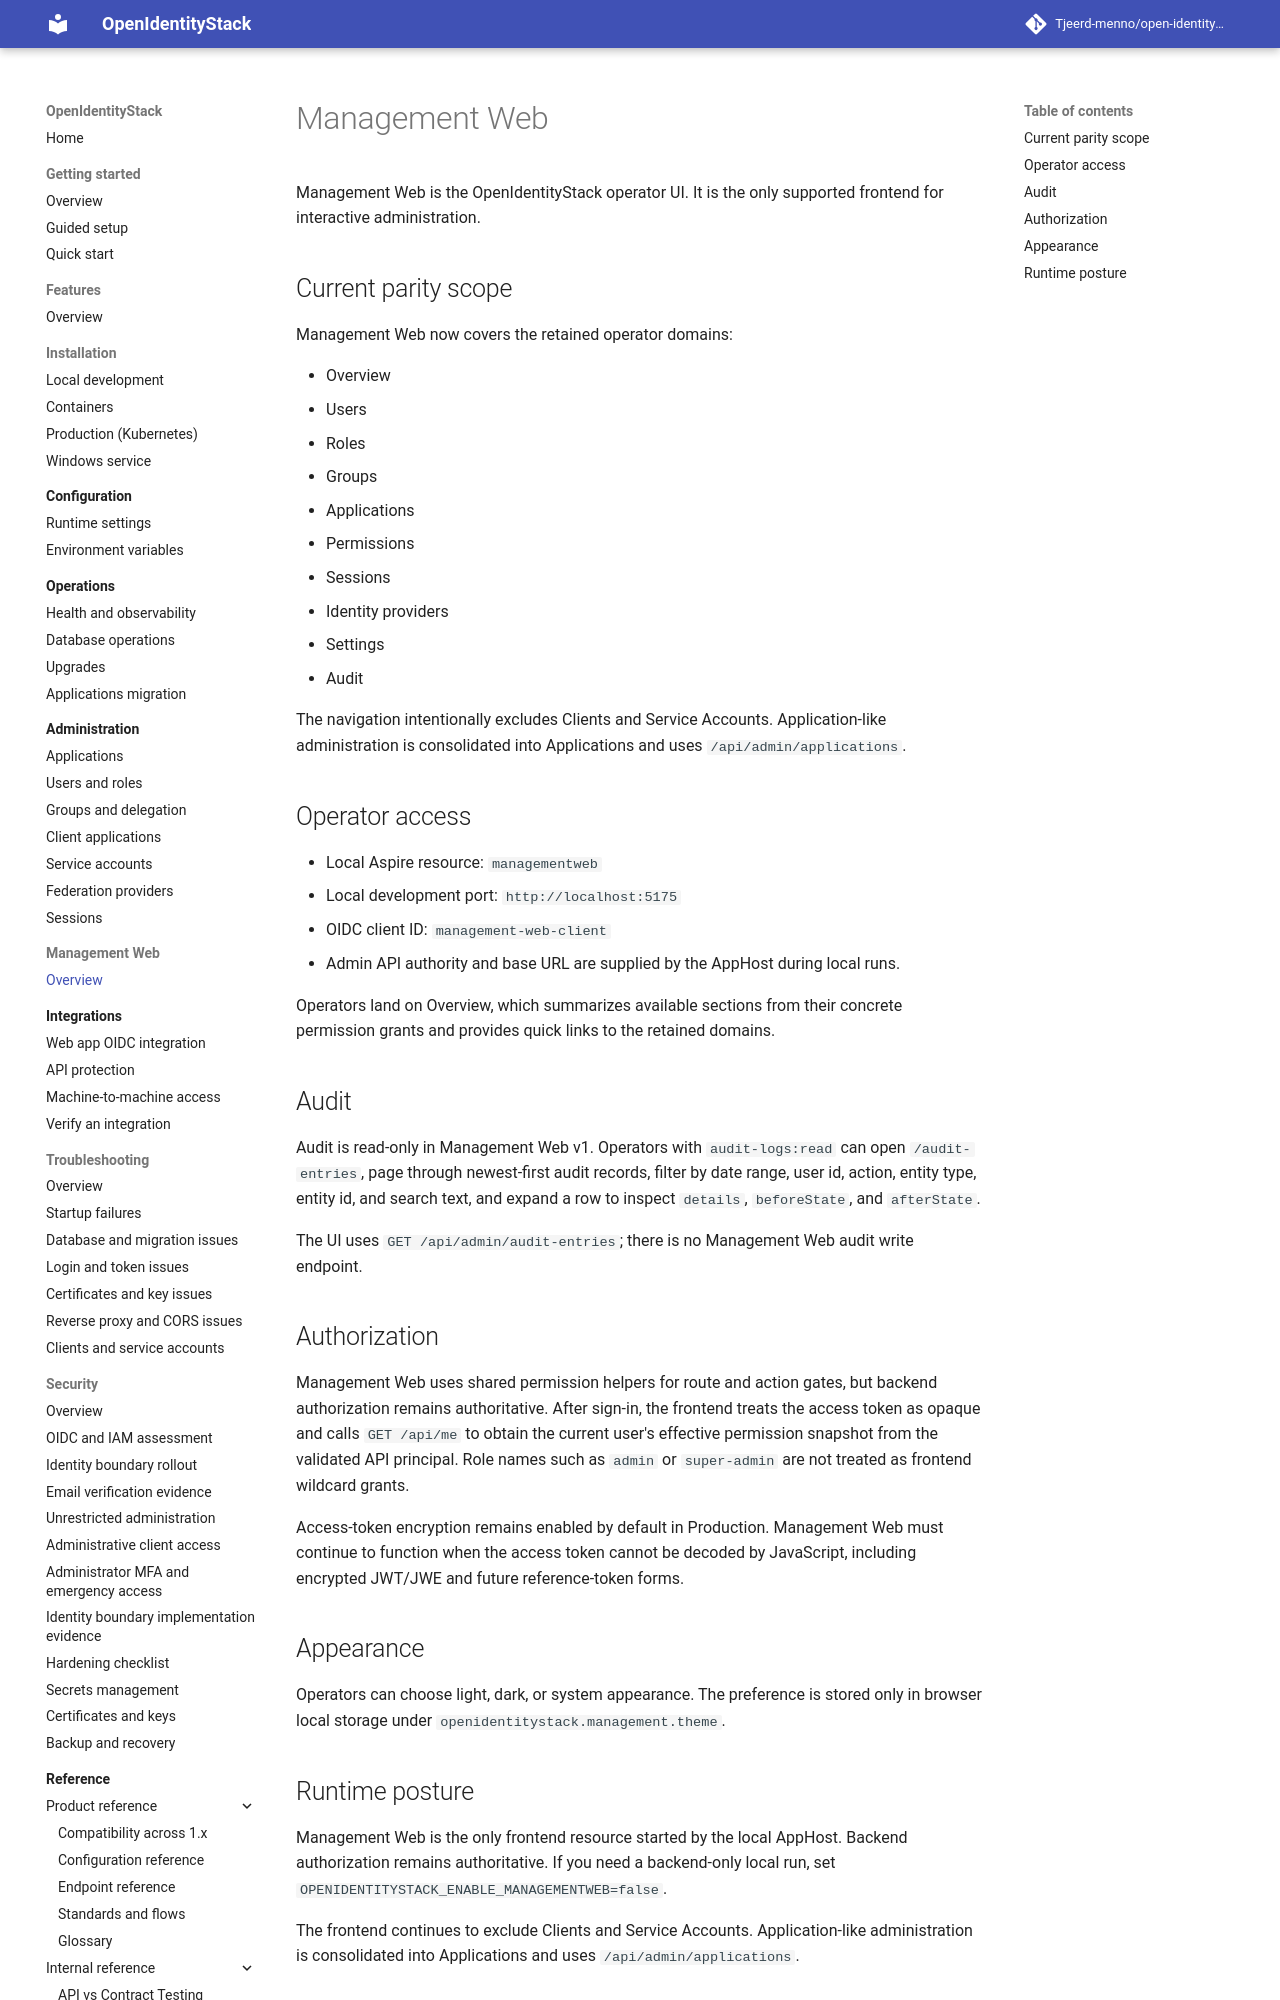

repository: Tjeerd-menno/open-identity-stack · page: management-web/index.html · generator: mkdocs

# Management Web

Management Web is the OpenIdentityStack operator UI. It is the only supported frontend for interactive administration.

## Current parity scope

Management Web now covers the retained operator domains:

- Overview
- Users
- Roles
- Groups
- Applications
- Permissions
- Sessions
- Identity providers
- Settings
- Audit

The navigation intentionally excludes Clients and Service Accounts. Application-like administration is consolidated into Applications and uses `/api/admin/applications`.

## Operator access

- Local Aspire resource: `managementweb`
- Local development port: `http://localhost:5175`
- OIDC client ID: `management-web-client`
- Admin API authority and base URL are supplied by the AppHost during local runs.

Operators land on Overview, which summarizes available sections from their concrete permission grants and provides quick links to the retained domains.

## Audit

Audit is read-only in Management Web v1. Operators with `audit-logs:read` can open `/audit-entries`, page through newest-first audit records, filter by date range, user id, action, entity type, entity id, and search text, and expand a row to inspect `details`, `beforeState`, and `afterState`.

The UI uses `GET /api/admin/audit-entries`; there is no Management Web audit write endpoint.
